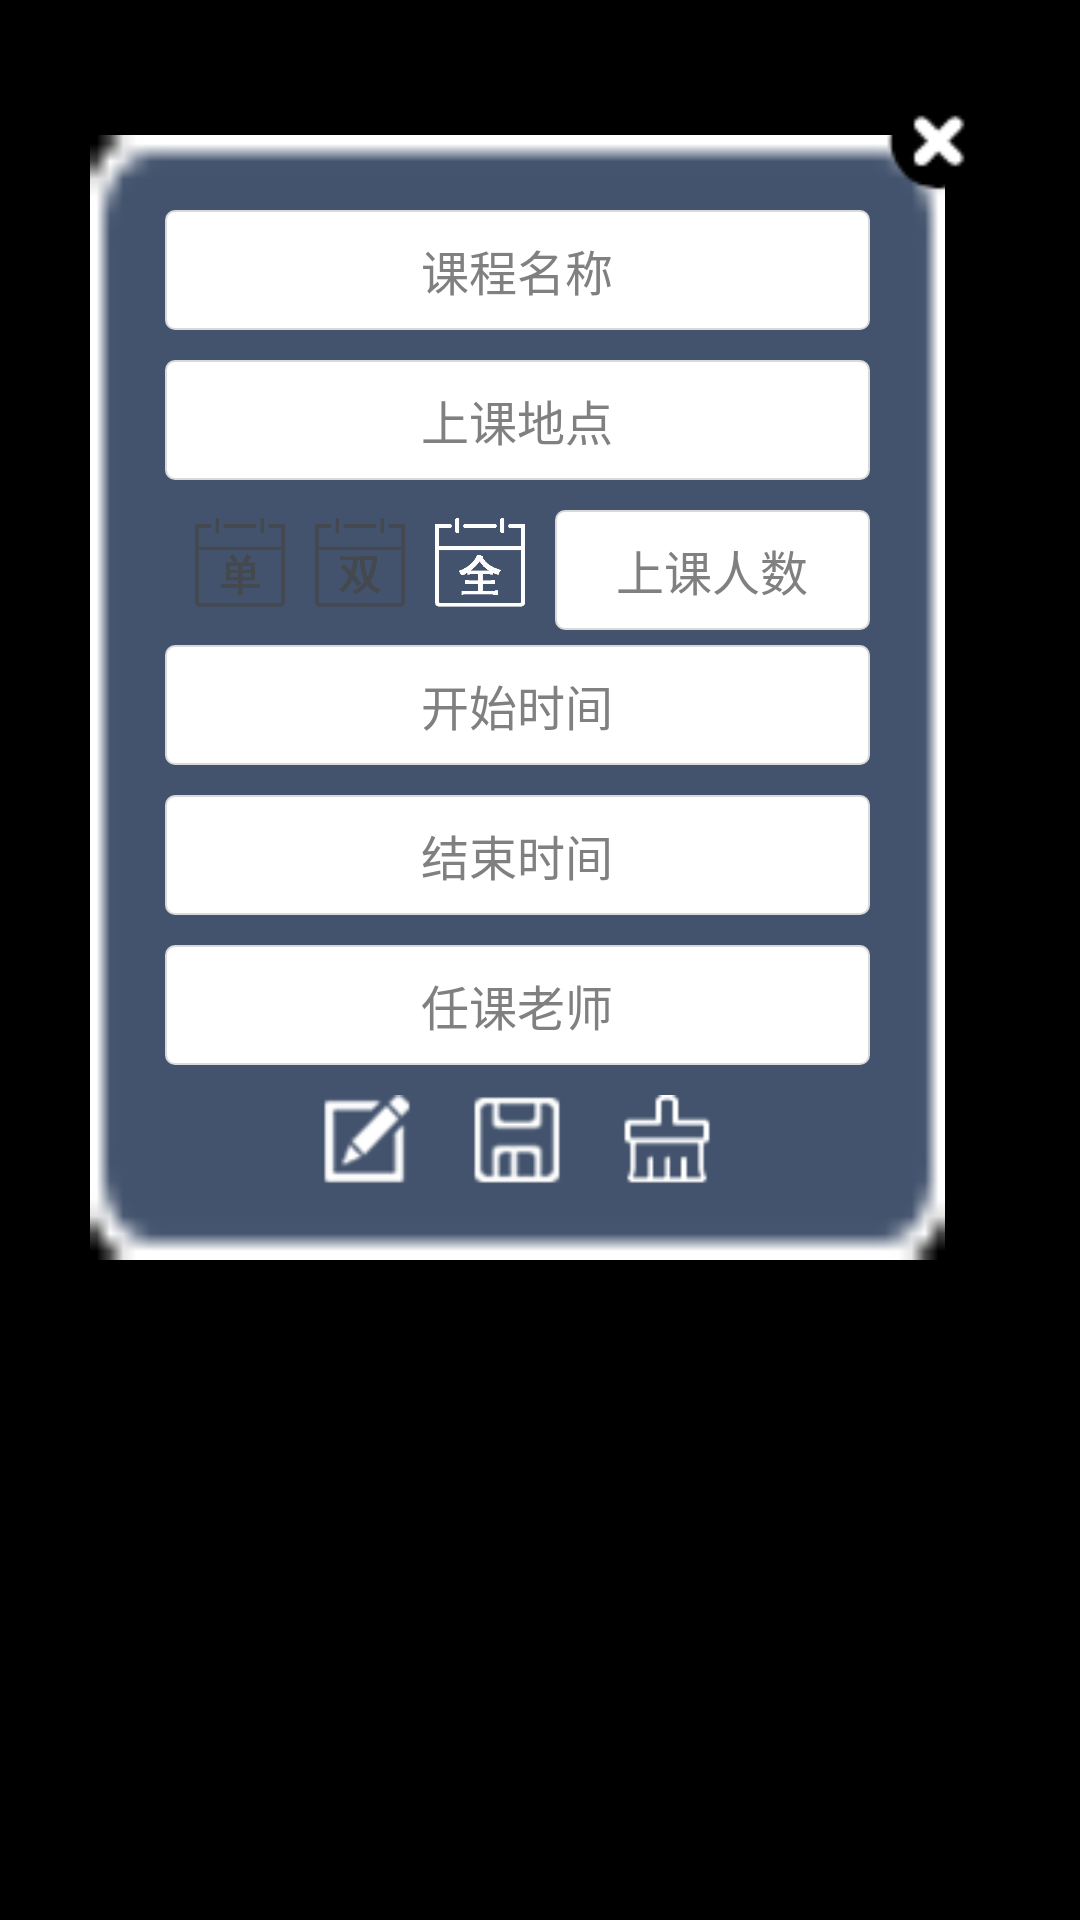

Here is an Android app screen rendered from its layout file. Give the layout XML and the strings, colors and styles it references.
<!-- AndroidManifest.xml: application theme android:Theme.NoTitleBar.Fullscreen -->
<!-- res/layout/pop_class_part.xml -->
<?xml version="1.0" encoding="utf-8"?>
<RelativeLayout xmlns:android="http://schemas.android.com/apk/res/android"
    android:layout_width="match_parent"
    android:layout_height="wrap_content"
    android:padding="30dp">

    <LinearLayout
        android:layout_width="match_parent"
        android:layout_height="wrap_content"
        android:layout_marginRight="15dp"
        android:layout_marginTop="15dp"
        android:background="@drawable/pop_bg"
        android:orientation="vertical"
        android:padding="25dp">

        <EditText
            android:id="@+id/et_part_name"
            style="@style/part_et"
            android:layout_marginBottom="10dp"
            android:hint="课程名称" />

        <EditText
            android:id="@+id/et_part_site"
            style="@style/part_et"
            android:layout_marginBottom="10dp"
            android:hint="上课地点" />

        <LinearLayout
            android:layout_width="match_parent"
            android:layout_height="wrap_content"
            android:orientation="horizontal">

            <RadioGroup
                android:id="@+id/rg_radio"
                android:gravity="center_vertical"
                android:layout_width="wrap_content"
                android:layout_height="wrap_content"
                android:orientation="horizontal">

                <RadioButton
                    android:id="@+id/rb_one"
                    android:layout_width="30dp"
                    android:layout_height="30dp"
                    android:layout_marginBottom="10dp"
                    android:layout_marginLeft="10dp"
                    android:layout_marginTop="5dp"
                    android:background="@drawable/radio_single"
                    android:button="@null" />

                <RadioButton
                    android:id="@+id/rb_two"
                    android:layout_width="30dp"
                    android:layout_height="30dp"
                    android:layout_marginBottom="10dp"
                    android:layout_marginLeft="10dp"
                    android:layout_marginRight="10dp"
                    android:layout_marginTop="5dp"
                    android:background="@drawable/radio_twin"
                    android:button="@null" />

                <RadioButton
                    android:id="@+id/rb_all"
                    android:layout_width="30dp"
                    android:layout_height="30dp"
                    android:layout_marginBottom="10dp"
                    android:layout_marginRight="10dp"
                    android:layout_marginTop="5dp"
                    android:background="@drawable/radio_all"
                    android:button="@null"
                    android:checked="true" />
            </RadioGroup>

            <EditText
                android:id="@+id/et_part_number"
                style="@style/part_et"
                android:layout_width="0dp"
                android:layout_height="40dp"
                android:layout_weight="2"
                android:enabled="false"
                android:hint="上课人数"
                android:inputType="number" />
        </LinearLayout>

        <EditText
            android:id="@+id/et_part_start"
            style="@style/part_et"
            android:layout_marginBottom="10dp"
            android:hint="开始时间" />

        <EditText
            android:id="@+id/et_part_end"
            style="@style/part_et"
            android:layout_marginBottom="10dp"
            android:hint="结束时间" />

        <EditText
            android:id="@+id/et_part_teacher"
            style="@style/part_et"
            android:layout_marginBottom="10dp"
            android:hint="任课老师" />

        <RelativeLayout
            android:layout_width="match_parent"
            android:layout_height="wrap_content">

            <Button
                android:id="@+id/b_pop_save"
                android:background="@drawable/b_save"
                android:layout_width="30dp"
                android:layout_height="30dp"
                android:layout_centerInParent="true"
                android:layout_marginRight="20dp"
                android:layout_marginLeft="20dp" />

            <Button
                android:id="@+id/b_pop_edit"
                android:background="@drawable/b_edit"
                android:layout_width="30dp"
                android:layout_height="30dp"
                android:layout_toLeftOf="@id/b_pop_save" />

            <Button
                android:id="@+id/b_pop_clear"
                android:background="@drawable/b_clear"
                android:layout_width="30dp"
                android:layout_height="30dp"
                android:layout_marginRight="10dp"
                android:layout_toRightOf="@id/b_pop_save" />
        </RelativeLayout>
    </LinearLayout>

    <ImageView
        android:id="@+id/iv_pop_close"
        android:layout_width="35dp"
        android:layout_height="35dp"
        android:layout_alignParentRight="true"
        android:background="@drawable/close" />
</RelativeLayout>
<!-- resources referenced by this layout -->
<resources>
  <!-- drawable b_clear: png bitmap (drawable, 3197 bytes) -->
  <!-- drawable b_edit: png bitmap (drawable, 3536 bytes) -->
  <!-- drawable b_save: png bitmap (drawable, 3498 bytes) -->
  <!-- drawable close: png bitmap (drawable, 3432 bytes) -->
  <!-- drawable pop_bg: png bitmap (drawable, 3134 bytes) -->
  <!-- drawable radio_all (drawable) -->
  <?xml version="1.0" encoding="utf-8"?>
  <selector xmlns:android="http://schemas.android.com/apk/res/android">
      <item android:drawable="@drawable/all_uncheck" android:state_checked="false"/>
      <item android:drawable="@drawable/all_check" android:state_checked="true"/>
  </selector>
  <!-- drawable radio_single (drawable) -->
  <?xml version="1.0" encoding="utf-8"?>
  <selector xmlns:android="http://schemas.android.com/apk/res/android">
      <item android:drawable="@drawable/single_uncheck" android:state_checked="false"/>
      <item android:drawable="@drawable/single_check" android:state_checked="true"/>
  </selector>
  <!-- drawable radio_twin (drawable) -->
  <?xml version="1.0" encoding="utf-8"?>
  <selector xmlns:android="http://schemas.android.com/apk/res/android">
      <item android:drawable="@drawable/twin_uncheck" android:state_checked="false"/>
      <item android:drawable="@drawable/twin_check" android:state_checked="true"/>
  </selector>
  <style name="part_et">
          <item name="android:background">@drawable/editview_login</item>
          <item name="android:gravity">center</item>
          <item name="android:textAlignment">center</item>
          <item name="android:textSize">16sp</item>
          <item name="android:singleLine">true</item>
          <item name="android:layout_width">match_parent</item>
          <item name="android:layout_height">40dp</item>
          <item name="android:enabled">false</item>
      </style>
  <!-- drawable all_uncheck: png bitmap (drawable, 2684 bytes) -->
  <!-- drawable all_check: png bitmap (drawable, 3731 bytes) -->
  <!-- drawable single_uncheck: png bitmap (drawable, 2306 bytes) -->
  <!-- drawable single_check: png bitmap (drawable, 3686 bytes) -->
  <!-- drawable twin_uncheck: png bitmap (drawable, 3436 bytes) -->
  <!-- drawable twin_check: png bitmap (drawable, 3981 bytes) -->
  <!-- drawable editview_login (drawable) -->
  <?xml version="1.0" encoding="utf-8"?>
  <shape xmlns:android="http://schemas.android.com/apk/res/android"
      android:shape="rectangle">
      <solid android:color="#fff" /> 
  
      
      <padding
          android:bottom="2dp"
          android:left="5dp"
          android:right="5dp"
          android:top="2dp" />
  
      <stroke
          android:width="0.5dp"
          android:color="#D9D9D9" /> 
      <corners android:radius="3dp" /> 
  </shape>
</resources>
